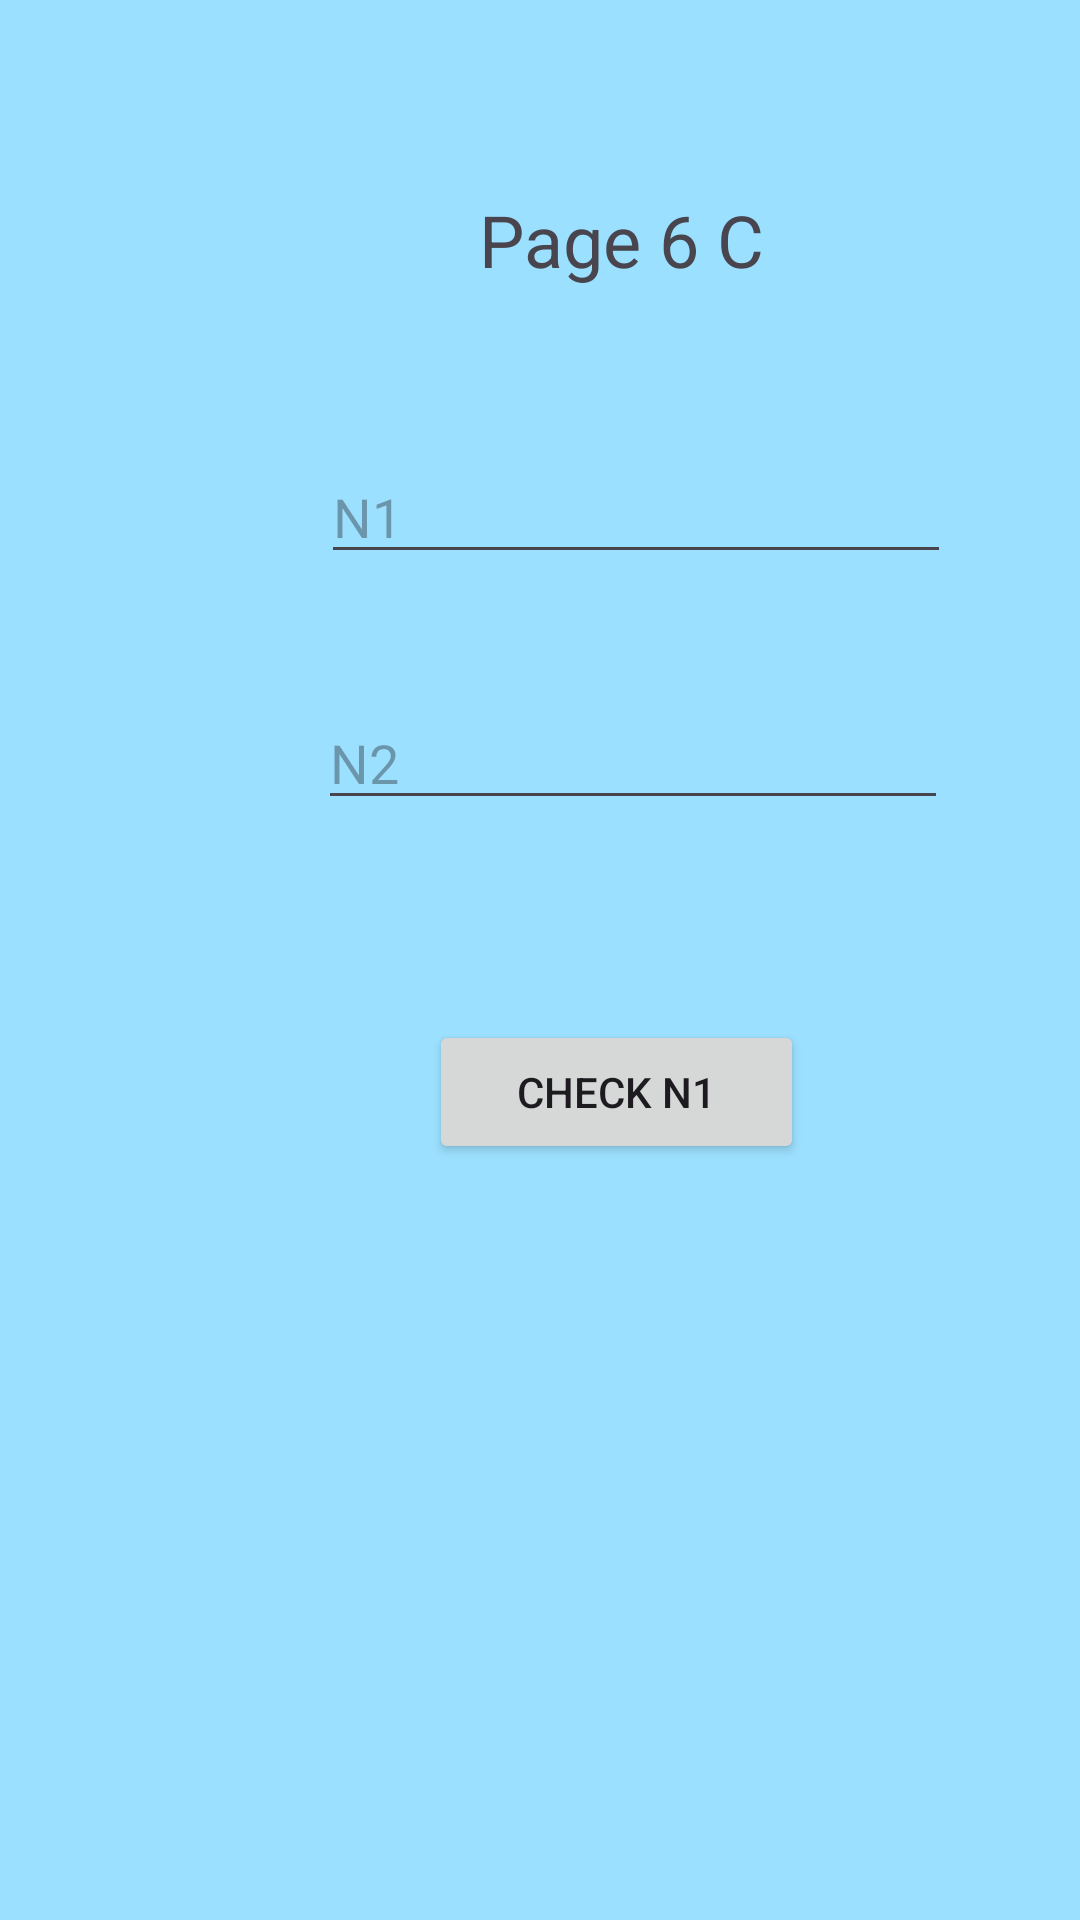

Reconstruct the res/layout file that produces this screen, plus the resources it refers to.
<!-- AndroidManifest.xml: application theme Theme.TNIIT007 -->
<!-- res/layout/activity_week6_c.xml -->
<?xml version="1.0" encoding="utf-8"?>
<AbsoluteLayout xmlns:android="http://schemas.android.com/apk/res/android"
    xmlns:app="http://schemas.android.com/apk/res-auto"
    xmlns:tools="http://schemas.android.com/tools"
    android:layout_width="match_parent"
    android:layout_height="match_parent"
    android:background="#9CE0FF"
    tools:context=".Week6_c">

  <EditText
      android:id="@+id/n1"
      android:layout_width="wrap_content"
      android:layout_height="wrap_content"
      android:layout_x="107dp"
      android:layout_y="150dp"
      android:ems="10"
      android:hint="N1"
      android:inputType="text" />

  <EditText
      android:id="@+id/n2"
      android:layout_width="wrap_content"
      android:layout_height="wrap_content"
      android:layout_x="106dp"
      android:layout_y="232dp"
      android:ems="10"
      android:hint="N2"
      android:inputType="text" />

  <Button
      android:id="@+id/checkN1"
      android:layout_width="125dp"
      android:layout_height="wrap_content"
      android:layout_x="143dp"
      android:layout_y="340dp"
      android:text="check N1" />

  <TextView
      android:id="@+id/textView7"
      android:layout_width="100dp"
      android:layout_height="40dp"
      android:layout_x="157dp"
      android:layout_y="60dp"
      android:gravity="center"
      android:text="Page 6 C"
      android:textSize="24sp" />
</AbsoluteLayout>
<!-- resources referenced by this layout -->
<resources>
  <style name="Theme.TNIIT007" parent="Base.Theme.TNIIT007" />
  <style name="Base.Theme.TNIIT007" parent="Theme.Material3.DayNight.NoActionBar">
          
          
      </style>
</resources>
